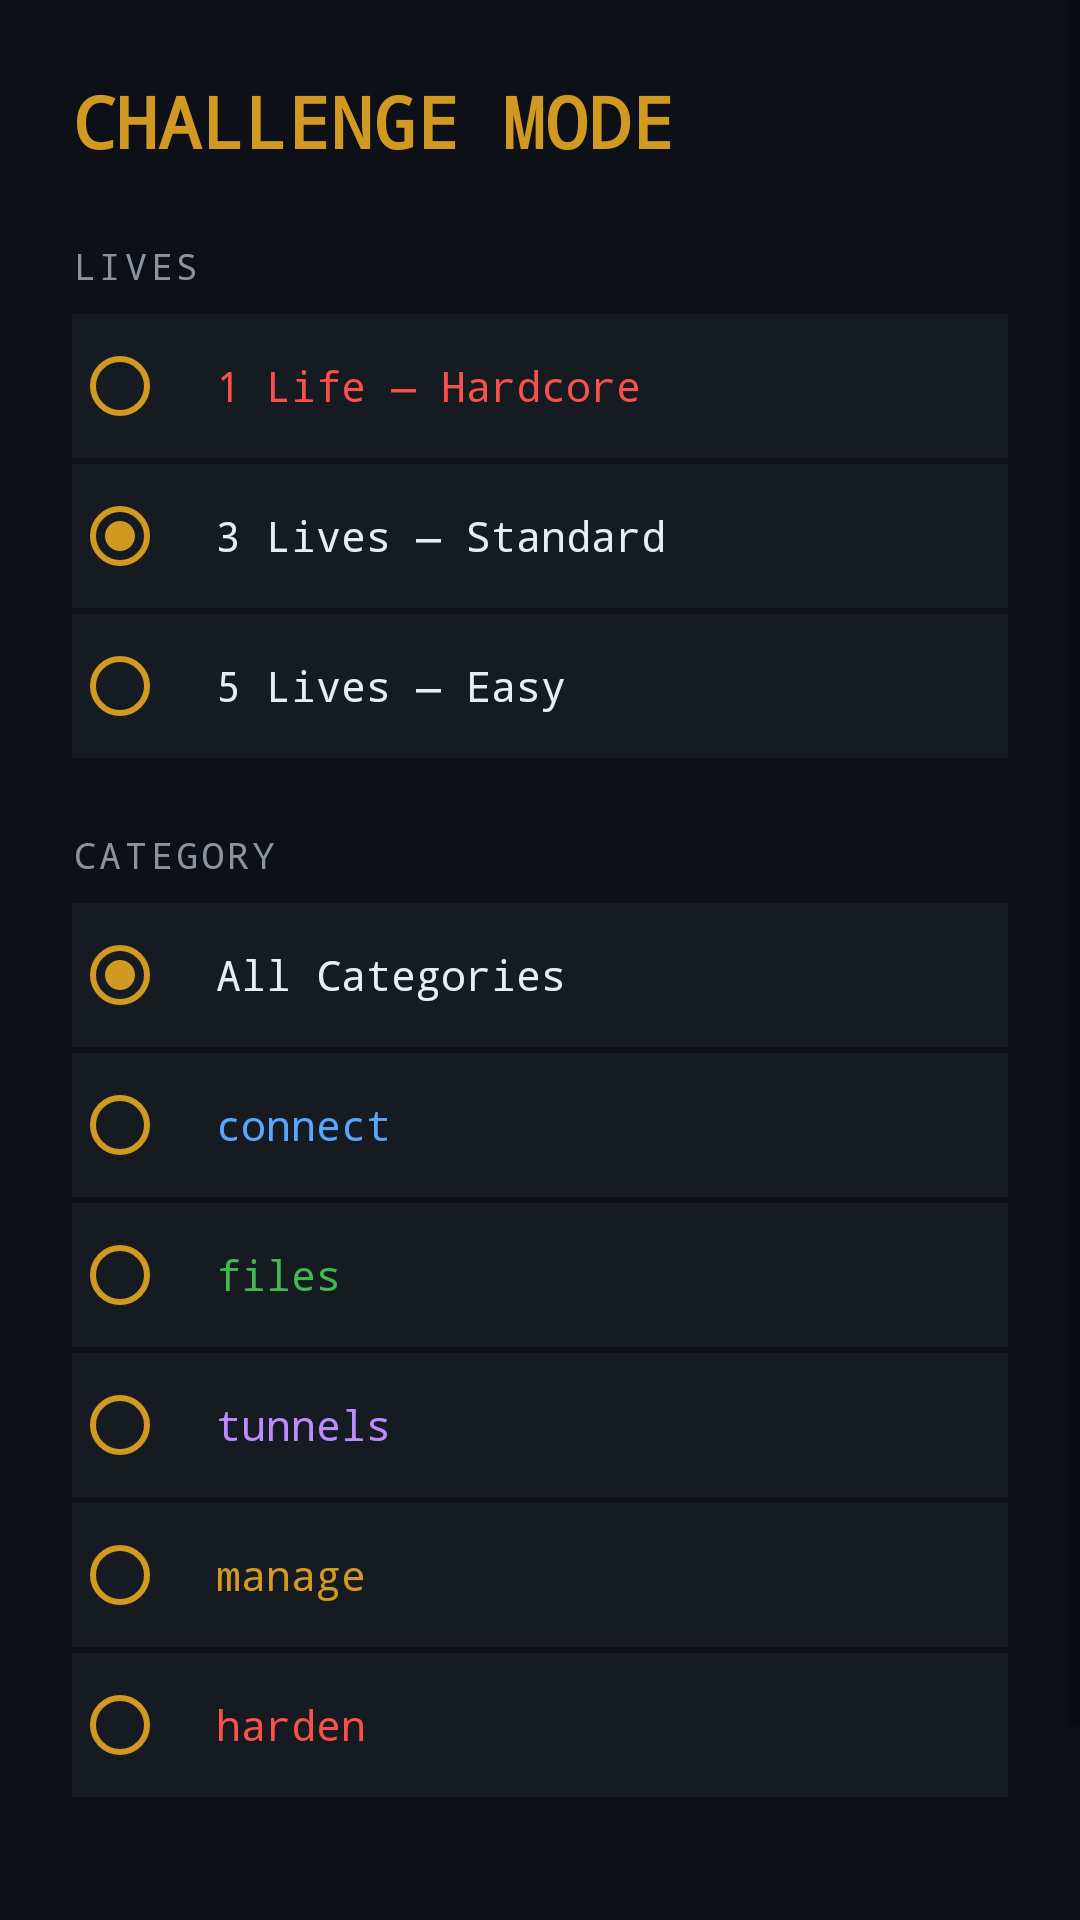

Here is an Android app screen rendered from its layout file. Give the layout XML and the strings, colors and styles it references.
<!-- AndroidManifest.xml: application theme Theme.SshCommander -->
<!-- res/layout/screen_challenge_setup.xml -->
<?xml version="1.0" encoding="utf-8"?>
<ScrollView xmlns:android="http://schemas.android.com/apk/res/android"
    android:layout_width="match_parent"
    android:layout_height="match_parent"
    android:background="@color/bg"
    android:fillViewport="true">

    <LinearLayout
        android:layout_width="match_parent"
        android:layout_height="wrap_content"
        android:orientation="vertical"
        android:padding="24dp">

        <TextView
            android:layout_width="wrap_content"
            android:layout_height="wrap_content"
            android:text="CHALLENGE MODE"
            android:textColor="@color/yellow"
            android:textSize="24sp"
            android:textStyle="bold"
            android:fontFamily="monospace"
            android:layout_marginBottom="24dp" />

        
        <TextView
            android:layout_width="wrap_content"
            android:layout_height="wrap_content"
            android:text="Lives"
            android:textColor="@color/fg2"
            android:textSize="12sp"
            android:fontFamily="monospace"
            android:textAllCaps="true"
            android:letterSpacing="0.1"
            android:layout_marginBottom="8dp" />

        <RadioGroup
            android:id="@+id/rgChallengeLives"
            android:layout_width="match_parent"
            android:layout_height="wrap_content"
            android:layout_marginBottom="24dp">

            <RadioButton
                android:id="@+id/rbLives1"
                android:layout_width="match_parent"
                android:layout_height="48dp"
                android:text="1 Life — Hardcore"
                android:textColor="@color/red"
                android:fontFamily="monospace"
                android:buttonTint="@color/yellow"
                android:background="@color/bg2"
                android:paddingStart="16dp"
                android:layout_marginBottom="2dp" />

            <RadioButton
                android:id="@+id/rbLives3"
                android:layout_width="match_parent"
                android:layout_height="48dp"
                android:text="3 Lives — Standard"
                android:textColor="@color/fg"
                android:fontFamily="monospace"
                android:buttonTint="@color/yellow"
                android:checked="true"
                android:background="@color/bg2"
                android:paddingStart="16dp"
                android:layout_marginBottom="2dp" />

            <RadioButton
                android:id="@+id/rbLives5"
                android:layout_width="match_parent"
                android:layout_height="48dp"
                android:text="5 Lives — Easy"
                android:textColor="@color/fg"
                android:fontFamily="monospace"
                android:buttonTint="@color/yellow"
                android:background="@color/bg2"
                android:paddingStart="16dp" />
        </RadioGroup>

        
        <TextView
            android:layout_width="wrap_content"
            android:layout_height="wrap_content"
            android:text="Category"
            android:textColor="@color/fg2"
            android:textSize="12sp"
            android:fontFamily="monospace"
            android:textAllCaps="true"
            android:letterSpacing="0.1"
            android:layout_marginBottom="8dp" />

        <RadioGroup
            android:id="@+id/rgChallengeCategory"
            android:layout_width="match_parent"
            android:layout_height="wrap_content"
            android:layout_marginBottom="32dp">

            <RadioButton
                android:id="@+id/rbChallCatAll"
                android:layout_width="match_parent"
                android:layout_height="48dp"
                android:text="All Categories"
                android:textColor="@color/fg"
                android:fontFamily="monospace"
                android:buttonTint="@color/yellow"
                android:checked="true"
                android:background="@color/bg2"
                android:paddingStart="16dp"
                android:layout_marginBottom="2dp" />

            <RadioButton
                android:id="@+id/rbChallCatConnect"
                android:layout_width="match_parent"
                android:layout_height="48dp"
                android:text="connect"
                android:textColor="@color/blue"
                android:fontFamily="monospace"
                android:buttonTint="@color/yellow"
                android:background="@color/bg2"
                android:paddingStart="16dp"
                android:layout_marginBottom="2dp" />

            <RadioButton
                android:id="@+id/rbChallCatFiles"
                android:layout_width="match_parent"
                android:layout_height="48dp"
                android:text="files"
                android:textColor="@color/green"
                android:fontFamily="monospace"
                android:buttonTint="@color/yellow"
                android:background="@color/bg2"
                android:paddingStart="16dp"
                android:layout_marginBottom="2dp" />

            <RadioButton
                android:id="@+id/rbChallCatTunnels"
                android:layout_width="match_parent"
                android:layout_height="48dp"
                android:text="tunnels"
                android:textColor="@color/purple"
                android:fontFamily="monospace"
                android:buttonTint="@color/yellow"
                android:background="@color/bg2"
                android:paddingStart="16dp"
                android:layout_marginBottom="2dp" />

            <RadioButton
                android:id="@+id/rbChallCatManage"
                android:layout_width="match_parent"
                android:layout_height="48dp"
                android:text="manage"
                android:textColor="@color/yellow"
                android:fontFamily="monospace"
                android:buttonTint="@color/yellow"
                android:background="@color/bg2"
                android:paddingStart="16dp"
                android:layout_marginBottom="2dp" />

            <RadioButton
                android:id="@+id/rbChallCatHarden"
                android:layout_width="match_parent"
                android:layout_height="48dp"
                android:text="harden"
                android:textColor="@color/red"
                android:fontFamily="monospace"
                android:buttonTint="@color/yellow"
                android:background="@color/bg2"
                android:paddingStart="16dp" />
        </RadioGroup>

        <LinearLayout
            android:layout_width="match_parent"
            android:layout_height="wrap_content"
            android:orientation="horizontal">

            <Button
                android:id="@+id/btnChallengeBack"
                style="@style/Widget.SshCommander.Button.Action"
                android:layout_width="0dp"
                android:layout_height="wrap_content"
                android:layout_weight="1"
                android:text="@string/btn_back"
                android:layout_marginEnd="12dp" />

            <Button
                android:id="@+id/btnChallengeStart"
                style="@style/Widget.SshCommander.Button.Challenge"
                android:layout_width="0dp"
                android:layout_height="wrap_content"
                android:layout_weight="2"
                android:text="@string/btn_start" />
        </LinearLayout>

    </LinearLayout>
</ScrollView>
<!-- resources referenced by this layout -->
<resources>
  <color name="bg">#0d1117</color>
  <color name="bg2">#161b22</color>
  <color name="blue">#58a6ff</color>
  <color name="fg">#e6edf3</color>
  <color name="fg2">#8b949e</color>
  <color name="green">#3fb950</color>
  <color name="purple">#bc8cff</color>
  <color name="red">#f85149</color>
  <color name="yellow">#d29922</color>
  <string name="btn_back">BACK</string>
  <string name="btn_start">START</string>
  <style name="Widget.SshCommander.Button.Action" parent="Widget.MaterialComponents.Button.OutlinedButton">
          <item name="android:textColor">@color/fg</item>
          <item name="android:textSize">14sp</item>
          <item name="android:fontFamily">monospace</item>
          <item name="strokeColor">@color/border</item>
          <item name="cornerRadius">4dp</item>
      </style>
  <style name="Widget.SshCommander.Button.Challenge" parent="Widget.MaterialComponents.Button">
          <item name="android:backgroundTint">@color/yellow</item>
          <item name="android:textColor">@color/bg</item>
          <item name="android:textSize">18sp</item>
          <item name="android:letterSpacing">0.1</item>
          <item name="android:fontFamily">monospace</item>
          <item name="android:paddingTop">16dp</item>
          <item name="android:paddingBottom">16dp</item>
          <item name="cornerRadius">4dp</item>
      </style>
  <style name="Theme.SshCommander" parent="Theme.MaterialComponents.DayNight.NoActionBar">
          <item name="android:windowBackground">@color/bg</item>
          <item name="colorPrimary">@color/green</item>
          <item name="colorPrimaryVariant">@color/bg2</item>
          <item name="colorOnPrimary">@color/bg</item>
          <item name="colorSurface">@color/bg2</item>
          <item name="colorOnSurface">@color/fg</item>
          <item name="android:textColor">@color/fg</item>
          <item name="android:fontFamily">monospace</item>
          <item name="android:statusBarColor">@color/bg</item>
          <item name="android:navigationBarColor">@color/bg</item>
      </style>
  <color name="border">#30363d</color>
</resources>
